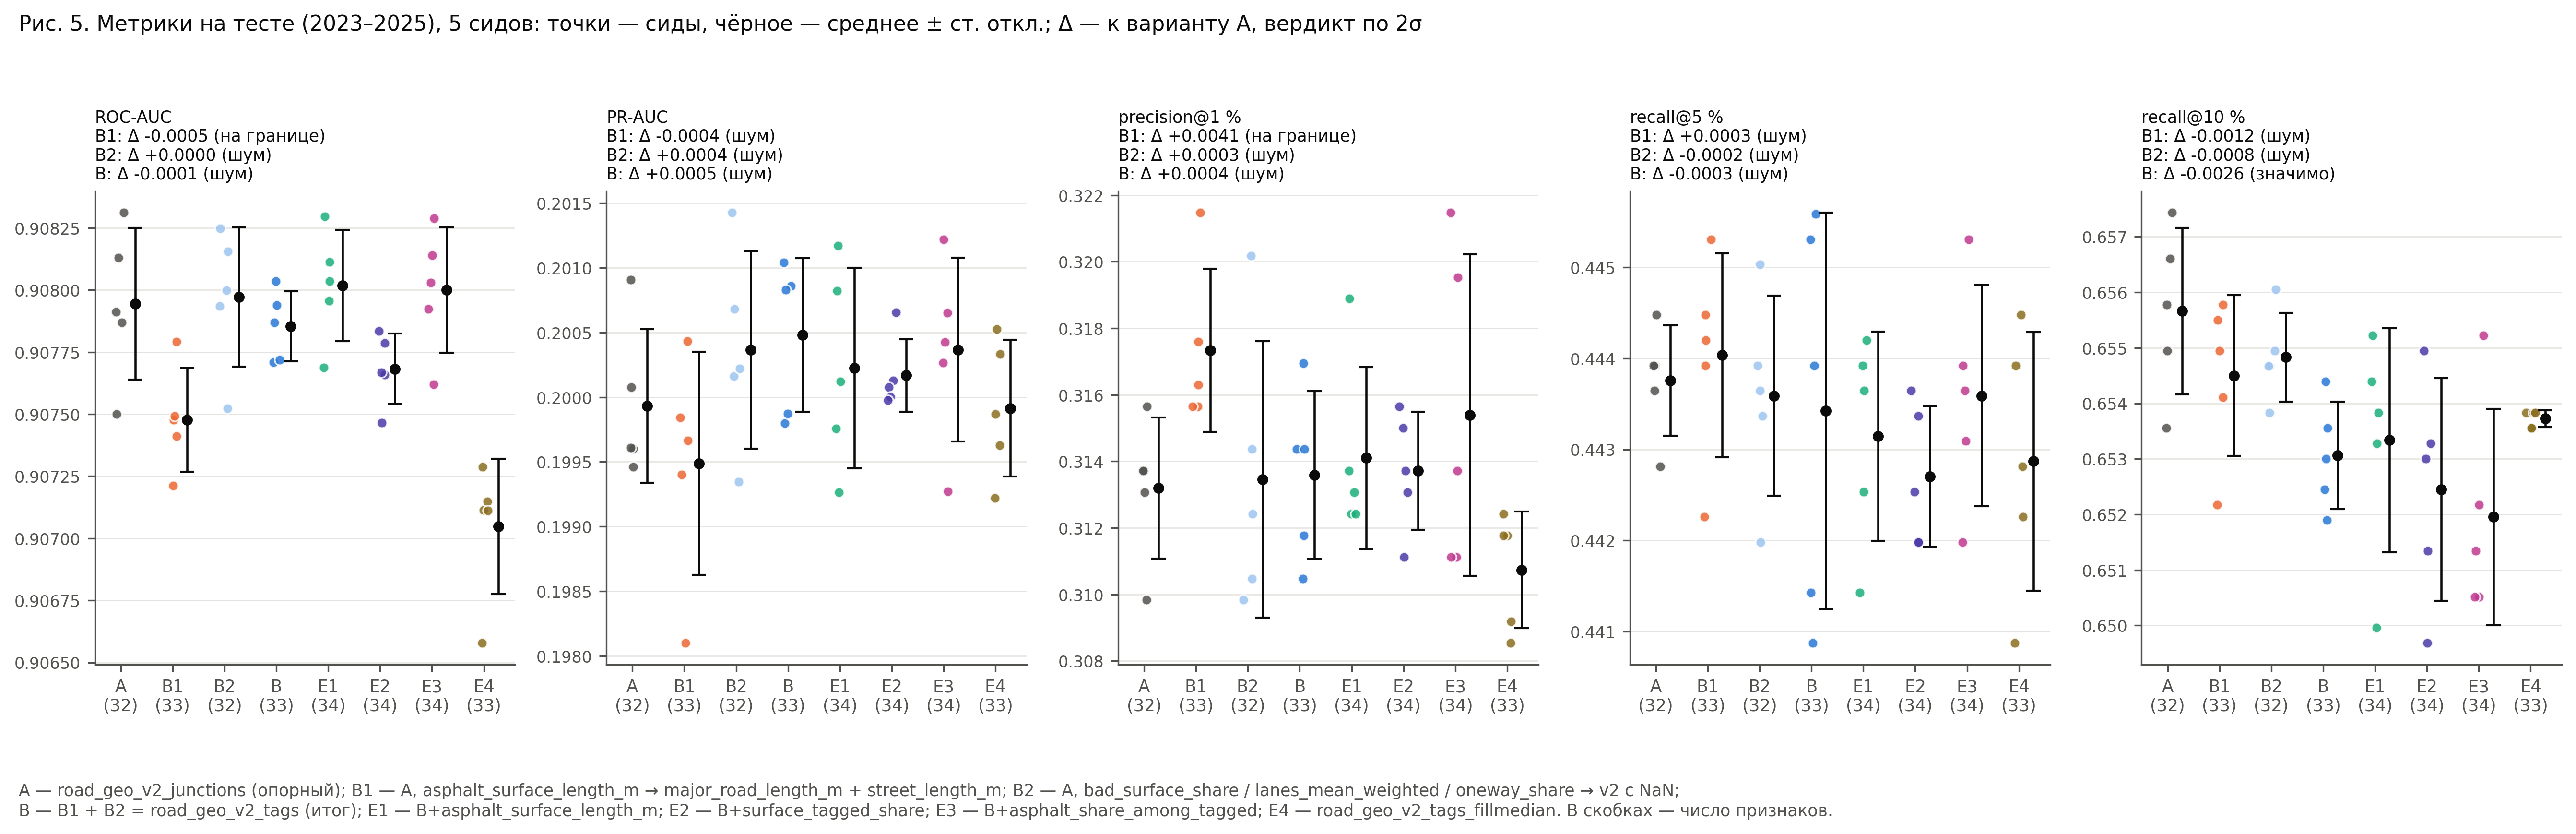

Values plotted in this chart, from the file beside it:
variant, seed, n_features, roc_auc, pr_auc, precision_top_1pct, recall_top_1pct, lift_top_1pct, precision_top_5pct, recall_top_5pct, lift_top_5pct, precision_top_10pct, recall_top_10pct, lift_top_10pct
road_geo_v2_junctions, 42, 32, 0.9079, 0.1996, 0.3098, 0.1327, 13.27, 0.2072, 0.4436, 8.874, 0.1526, 0.6536, 6.536
road_geo_v2_junctions, 7, 32, 0.9081, 0.2009, 0.3137, 0.1343, 13.44, 0.2073, 0.4439, 8.879, 0.1531, 0.6558, 6.558
road_geo_v2_junctions, 123, 32, 0.9075, 0.1995, 0.3131, 0.134, 13.41, 0.2068, 0.4428, 8.857, 0.1529, 0.6549, 6.55
road_geo_v2_junctions, 2024, 32, 0.9079, 0.1996, 0.3157, 0.1351, 13.52, 0.2076, 0.4445, 8.89, 0.1535, 0.6574, 6.575
road_geo_v2_junctions, 31337, 32, 0.9083, 0.2001, 0.3137, 0.1343, 13.44, 0.2073, 0.4439, 8.879, 0.1533, 0.6566, 6.566
tags_exposure_only, 42, 33, 0.9074, 0.1997, 0.3176, 0.136, 13.6, 0.2073, 0.4439, 8.879, 0.1531, 0.6555, 6.555
tags_exposure_only, 7, 33, 0.9075, 0.1994, 0.3157, 0.1351, 13.52, 0.208, 0.4453, 8.907, 0.1523, 0.6522, 6.522
tags_exposure_only, 123, 33, 0.9075, 0.1981, 0.3215, 0.1376, 13.77, 0.2076, 0.4445, 8.89, 0.1531, 0.6558, 6.558
tags_exposure_only, 2024, 33, 0.9072, 0.1998, 0.3157, 0.1351, 13.52, 0.2065, 0.4423, 8.846, 0.1527, 0.6541, 6.541
tags_exposure_only, 31337, 33, 0.9078, 0.2004, 0.3163, 0.1354, 13.55, 0.2074, 0.4442, 8.885, 0.1529, 0.6549, 6.55
tags_semantics_only, 42, 32, 0.9075, 0.1993, 0.3105, 0.1329, 13.3, 0.2064, 0.442, 8.841, 0.1529, 0.6547, 6.547
tags_semantics_only, 7, 32, 0.9079, 0.2002, 0.3144, 0.1346, 13.46, 0.2072, 0.4436, 8.874, 0.1532, 0.6561, 6.561
tags_semantics_only, 123, 32, 0.9082, 0.2002, 0.3098, 0.1327, 13.27, 0.2071, 0.4434, 8.868, 0.1527, 0.6538, 6.539
tags_semantics_only, 2024, 32, 0.9082, 0.2014, 0.3202, 0.1371, 13.71, 0.2078, 0.445, 8.902, 0.1529, 0.6547, 6.547
tags_semantics_only, 31337, 32, 0.908, 0.2007, 0.3124, 0.1338, 13.38, 0.2073, 0.4439, 8.879, 0.1529, 0.6549, 6.55
road_geo_v2_tags, 42, 33, 0.9077, 0.1998, 0.3118, 0.1335, 13.35, 0.2062, 0.4414, 8.829, 0.1525, 0.653, 6.53
road_geo_v2_tags, 7, 33, 0.9077, 0.1999, 0.3144, 0.1346, 13.46, 0.2073, 0.4439, 8.879, 0.1523, 0.6525, 6.525
road_geo_v2_tags, 123, 33, 0.9079, 0.2009, 0.3144, 0.1346, 13.46, 0.2059, 0.4409, 8.818, 0.1526, 0.6536, 6.536
road_geo_v2_tags, 2024, 33, 0.9079, 0.2008, 0.3169, 0.1357, 13.57, 0.2081, 0.4456, 8.913, 0.1522, 0.6519, 6.519
road_geo_v2_tags, 31337, 33, 0.908, 0.201, 0.3105, 0.1329, 13.3, 0.208, 0.4453, 8.907, 0.1528, 0.6544, 6.544
tags_plus_asphalt_surface_length_m, 42, 34, 0.9077, 0.1993, 0.3124, 0.1338, 13.38, 0.2067, 0.4425, 8.852, 0.1527, 0.6538, 6.539
tags_plus_asphalt_surface_length_m, 7, 34, 0.9083, 0.2008, 0.3137, 0.1343, 13.44, 0.2072, 0.4436, 8.874, 0.153, 0.6552, 6.552
tags_plus_asphalt_surface_length_m, 123, 34, 0.9081, 0.1998, 0.3131, 0.134, 13.41, 0.2074, 0.4442, 8.885, 0.1528, 0.6544, 6.544
tags_plus_asphalt_surface_length_m, 2024, 34, 0.908, 0.2001, 0.3124, 0.1338, 13.38, 0.2062, 0.4414, 8.829, 0.1518, 0.65, 6.5
tags_plus_asphalt_surface_length_m, 31337, 34, 0.908, 0.2012, 0.3189, 0.1365, 13.66, 0.2073, 0.4439, 8.879, 0.1525, 0.6533, 6.533
tags_plus_surface_tagged_share, 42, 34, 0.9078, 0.2001, 0.3111, 0.1332, 13.33, 0.2064, 0.442, 8.841, 0.1529, 0.6549, 6.55
tags_plus_surface_tagged_share, 7, 34, 0.9078, 0.2001, 0.315, 0.1349, 13.49, 0.2072, 0.4436, 8.874, 0.1525, 0.653, 6.53
tags_plus_surface_tagged_share, 123, 34, 0.9077, 0.2007, 0.3131, 0.134, 13.41, 0.2071, 0.4434, 8.868, 0.1525, 0.6533, 6.533
tags_plus_surface_tagged_share, 2024, 34, 0.9075, 0.2, 0.3157, 0.1351, 13.52, 0.2067, 0.4425, 8.852, 0.1517, 0.6497, 6.497
tags_plus_surface_tagged_share, 31337, 34, 0.9077, 0.2, 0.3137, 0.1343, 13.44, 0.2064, 0.442, 8.841, 0.1521, 0.6513, 6.514
tags_plus_asphalt_share_among_tagged, 42, 34, 0.9076, 0.2004, 0.3111, 0.1332, 13.33, 0.2064, 0.442, 8.841, 0.1521, 0.6513, 6.514
tags_plus_asphalt_share_among_tagged, 7, 34, 0.908, 0.2007, 0.3111, 0.1332, 13.33, 0.2069, 0.4431, 8.863, 0.1519, 0.6505, 6.505
tags_plus_asphalt_share_among_tagged, 123, 34, 0.9079, 0.2003, 0.3137, 0.1343, 13.44, 0.2073, 0.4439, 8.879, 0.1523, 0.6522, 6.522
tags_plus_asphalt_share_among_tagged, 2024, 34, 0.9083, 0.1993, 0.3215, 0.1376, 13.77, 0.208, 0.4453, 8.907, 0.1519, 0.6505, 6.505
tags_plus_asphalt_share_among_tagged, 31337, 34, 0.9081, 0.2012, 0.3195, 0.1368, 13.69, 0.2072, 0.4436, 8.874, 0.153, 0.6552, 6.552
road_geo_v2_tags_fillmedian, 42, 33, 0.9066, 0.1992, 0.3118, 0.1335, 13.35, 0.2076, 0.4445, 8.89, 0.1526, 0.6536, 6.536
road_geo_v2_tags_fillmedian, 7, 33, 0.9071, 0.2005, 0.3092, 0.1324, 13.24, 0.2065, 0.4423, 8.846, 0.1527, 0.6538, 6.539
road_geo_v2_tags_fillmedian, 123, 33, 0.9071, 0.2003, 0.3118, 0.1335, 13.35, 0.2073, 0.4439, 8.879, 0.1527, 0.6538, 6.539
road_geo_v2_tags_fillmedian, 2024, 33, 0.9071, 0.1996, 0.3085, 0.1321, 13.21, 0.2068, 0.4428, 8.857, 0.1527, 0.6538, 6.539
road_geo_v2_tags_fillmedian, 31337, 33, 0.9073, 0.1999, 0.3124, 0.1338, 13.38, 0.2059, 0.4409, 8.818, 0.1526, 0.6536, 6.536
